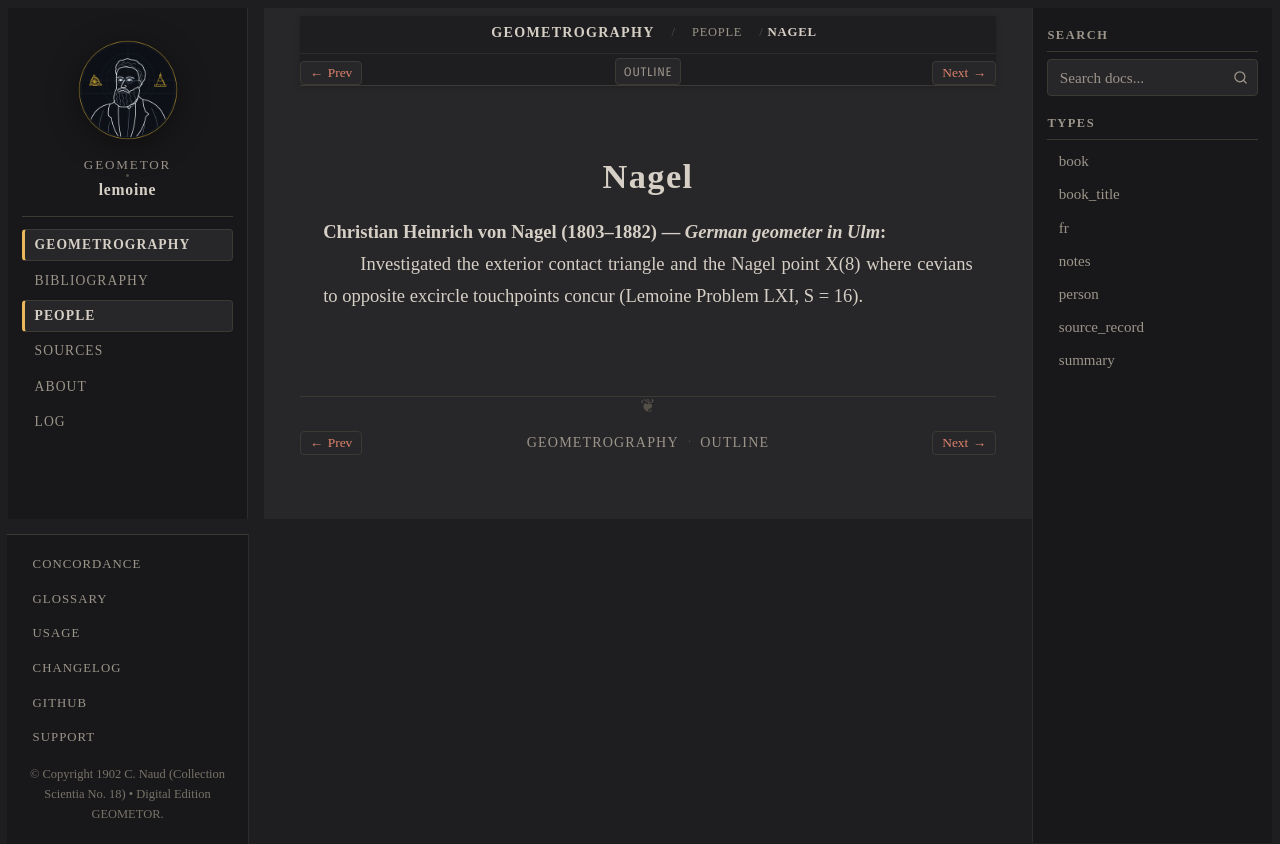

repository: geometor/lemoine · page: geometrographie/people/nagel.html · generator: sphinx

:type: person
:layout: book
:death_year: 1882
:death_label: 1882
:lifespan: 1803–1882
:excerpt: Christian Heinrich von Nagel (1803–1882) — German geometer in Ulm

.. _person-nagel:

Nagel
=====

**Christian Heinrich von Nagel** (1803–1882) — *German geometer in Ulm*
   Investigated the exterior contact triangle and the Nagel point X(8) where cevians to opposite excircle touchpoints concur (Lemoine Problem LXI, S = 16).
